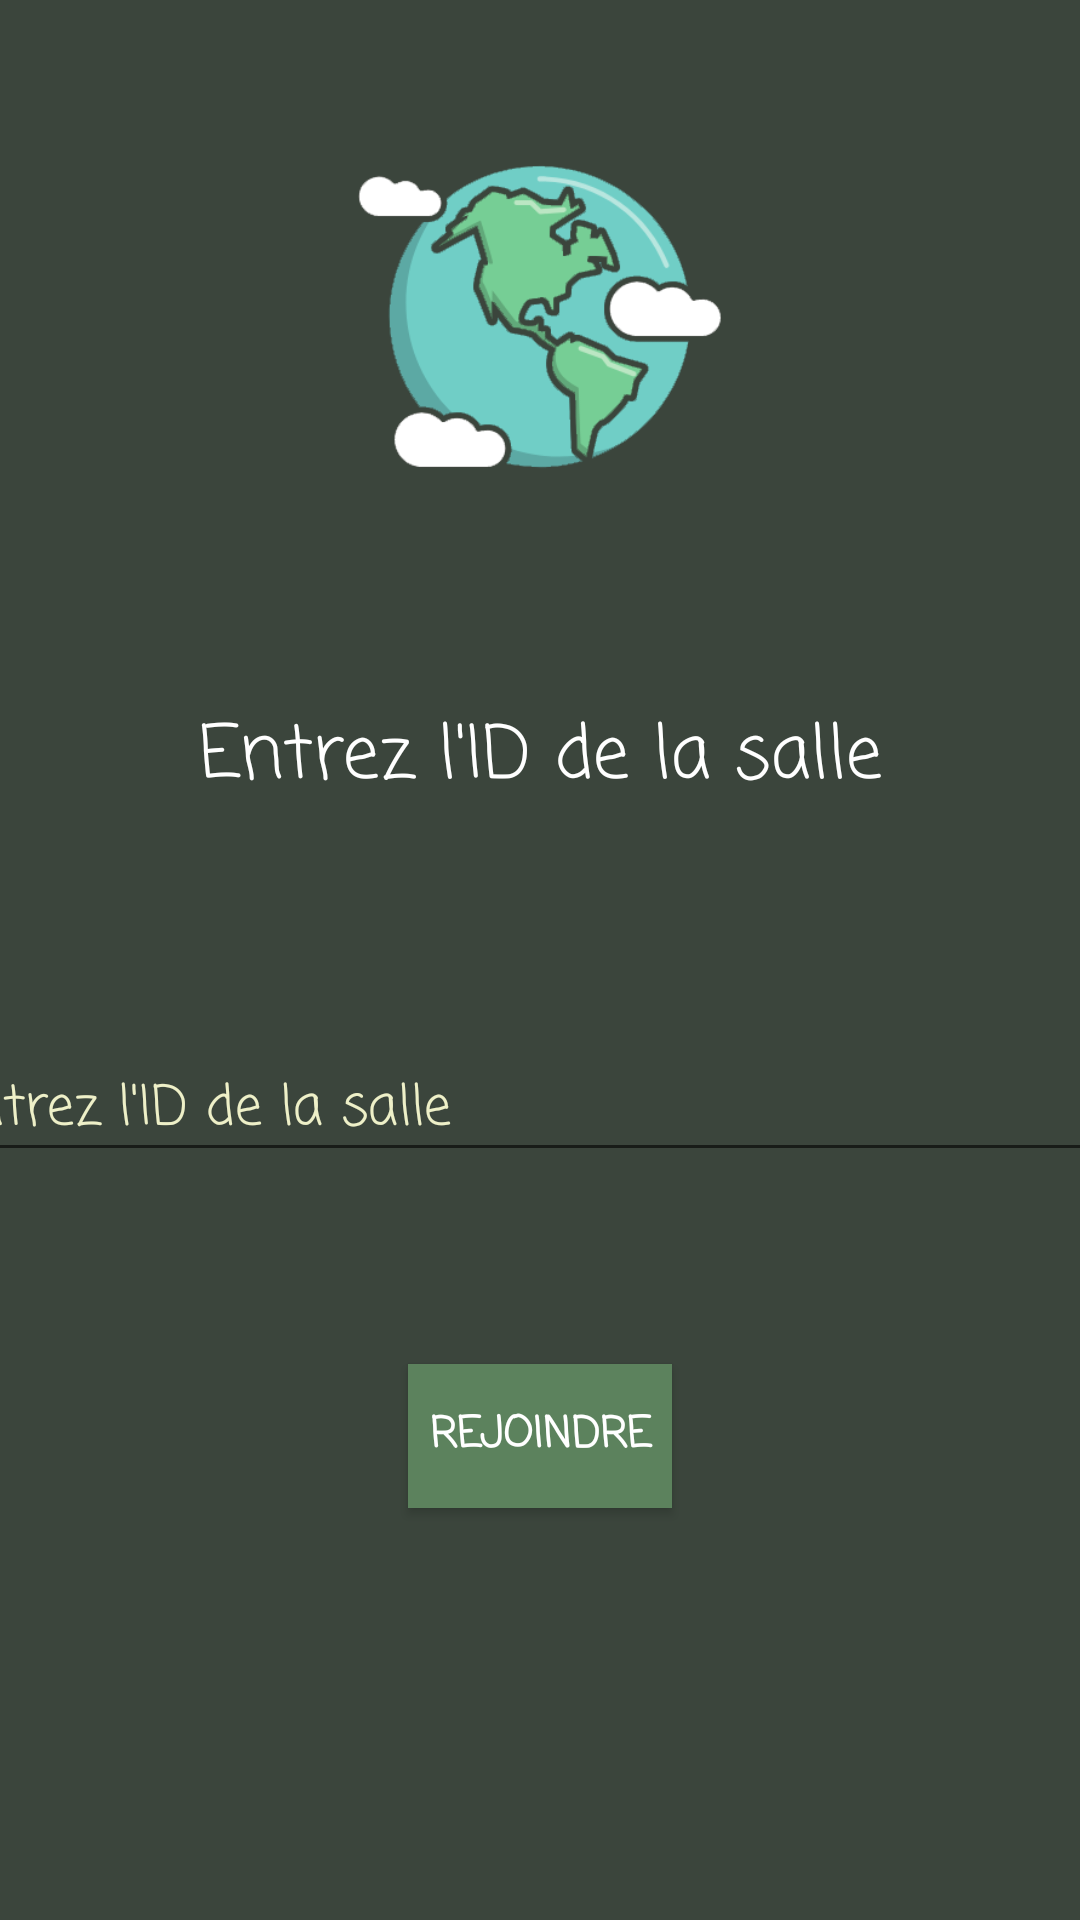

The Android layout XML behind this screen, and the referenced resources:
<!-- AndroidManifest.xml: application theme AppTheme -->
<!-- res/layout/activity_join_room.xml -->
<?xml version="1.0" encoding="utf-8"?>
<androidx.constraintlayout.widget.ConstraintLayout xmlns:android="http://schemas.android.com/apk/res/android"
    xmlns:app="http://schemas.android.com/apk/res-auto"
    xmlns:tools="http://schemas.android.com/tools"
    android:layout_width="match_parent"
    android:layout_height="match_parent"
    android:background="@color/greenBackground"
    tools:context=".JoinRoomActivity">

    <ImageView
        android:id="@+id/imageView"
        android:layout_width="312dp"
        android:layout_height="202dp"
        android:layout_marginTop="32dp"
        android:contentDescription="logo"
        app:layout_constraintEnd_toEndOf="parent"
        app:layout_constraintStart_toStartOf="parent"
        app:layout_constraintTop_toTopOf="parent"
        app:srcCompat="@drawable/guessmyvibepng"
        tools:srcCompat="@drawable/guessmyvibepng" />

    <TextView
        android:id="@+id/joinRoomTextView"
        android:layout_width="wrap_content"
        android:layout_height="wrap_content"
        android:fontFamily="casual"
        android:text="@string/joinRoomTextView"
        android:textColor="@color/white"
        android:textSize="24sp"
        app:layout_constraintEnd_toEndOf="parent"
        app:layout_constraintStart_toStartOf="parent"
        app:layout_constraintTop_toBottomOf="@+id/imageView" />

    <com.google.android.material.textfield.TextInputLayout
        android:id="@+id/joinRoomTextInputLayout"
        android:layout_width="409dp"
        android:layout_height="wrap_content"
        android:layout_marginTop="64dp"
        app:layout_constraintEnd_toEndOf="parent"
        app:layout_constraintStart_toStartOf="parent"
        app:layout_constraintTop_toBottomOf="@+id/joinRoomTextView">

        <com.google.android.material.textfield.TextInputEditText
            android:id="@+id/joinRoomTextInput"
            android:layout_width="match_parent"
            android:layout_height="wrap_content"
            android:fontFamily="casual"
            android:hint="@string/joinRoomTextView" />
    </com.google.android.material.textfield.TextInputLayout>

    <Button
        android:id="@+id/joinButton"
        android:layout_width="wrap_content"
        android:layout_height="wrap_content"
        android:layout_marginTop="64dp"
        android:background="@color/greenButton"
        android:fontFamily="casual"
        android:text="@string/joinButton"
        android:textColor="@color/white"
        android:textStyle="bold"
        app:layout_constraintEnd_toEndOf="parent"
        app:layout_constraintStart_toStartOf="parent"
        app:layout_constraintTop_toBottomOf="@+id/joinRoomTextInputLayout" />

</androidx.constraintlayout.widget.ConstraintLayout>
<!-- resources referenced by this layout -->
<resources>
  <color name="greenBackground">#3b453c</color>
  <color name="greenButton">#5c825d</color>
  <color name="white">#ffffff</color>
  <!-- drawable guessmyvibepng: png bitmap (drawable, 35932 bytes) -->
  <string name="joinButton">Rejoindre</string>
  <string name="joinRoomTextView">Entrez l\'ID de la salle</string>
  <style name="AppTheme" parent="Theme.AppCompat.Light.DarkActionBar">
          
          <item name="colorPrimary">@color/greenButton</item>
          <item name="colorPrimaryDark">@color/greenBackground</item>
          <item name="colorAccent">@color/greenPale</item>
          <item name="android:textColorHint">@color/greenYellow</item>
  
      </style>
  <color name="greenPale">#abd1a5</color>
  <color name="greenYellow">#eef0c8</color>
</resources>
